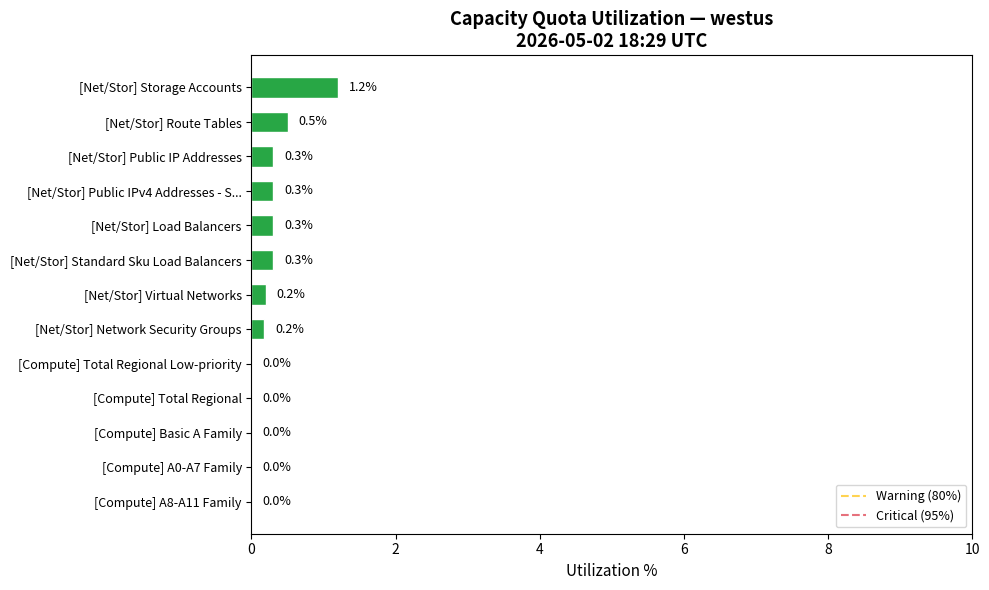

The script that saved this image:
# chart-name: capacity-quota-utilization
import json
import matplotlib.pyplot as plt
import numpy as np

labels = [
    "[Net/Stor] Storage Accounts",
    "[Net/Stor] Route Tables",
    "[Net/Stor] Public IP Addresses",
    "[Net/Stor] Public IPv4 Addresses - S...",
    "[Net/Stor] Load Balancers",
    "[Net/Stor] Standard Sku Load Balancers",
    "[Net/Stor] Virtual Networks",
    "[Net/Stor] Network Security Groups",
    "[Compute] Total Regional Low-priority",
    "[Compute] Total Regional",
    "[Compute] Basic A Family",
    "[Compute] A0-A7 Family",
    "[Compute] A8-A11 Family",
]
values = [1.2, 0.5, 0.3, 0.3, 0.3, 0.3, 0.2, 0.18, 0.0, 0.0, 0.0, 0.0, 0.0]
colors_list = ['#28a745'] * len(values)

fig, ax = plt.subplots(figsize=(10, 6))
y_pos = np.arange(len(labels))
bars = ax.barh(y_pos, values, color=colors_list, edgecolor='white', height=0.6)
ax.set_yticks(y_pos)
ax.set_yticklabels(labels, fontsize=9)
ax.set_xlabel('Utilization %', fontsize=11)
ax.set_title('Capacity Quota Utilization — westus\n2026-05-02 18:29 UTC', fontsize=13, fontweight='bold')
ax.set_xlim(0, max(max(values) * 1.3 if values else 10, 10))
ax.axvline(x=80, color='#ffc107', linestyle='--', alpha=0.7, label='Warning (80%)')
ax.axvline(x=95, color='#dc3545', linestyle='--', alpha=0.7, label='Critical (95%)')
ax.legend(loc='lower right', fontsize=9)
ax.invert_yaxis()
for bar, val in zip(bars, values):
    ax.text(bar.get_width() + 0.15, bar.get_y() + bar.get_height() / 2, f'{val:.1f}%', va='center', fontsize=9)
plt.tight_layout()
plt.savefig('capacity-quota-utilization.svg', bbox_inches='tight')
plt.close()
